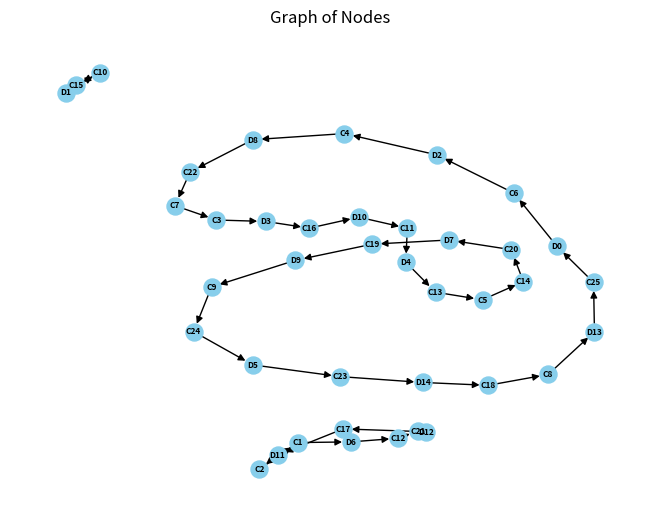

Write the Python code that produced this figure.
import re
import networkx as nx
import matplotlib.pyplot as plt

# Your result data
data = """
Key: XIndex@464055, Value: x_C22_C7_S8
Key: XIndex@464110, Value: x_C18_C8_S9
Key: XIndex@46224a, Value: x_C11_D4_S1
Key: XIndex@4aa263b, Value: x_D0_C6_S13
Key: XIndex@4c9466c, Value: x_C17_D11_S10
Key: XIndex@4aa2677, Value: x_D2_C4_S13
Key: XIndex@462347, Value: x_C19_D9_S1
Key: XIndex@4ab20a3, Value: x_D8_C22_S13
Key: XIndex@4ab2009, Value: x_D4_C13_S13
Key: XIndex@462669, Value: x_C24_D5_S1
Key: XIndex@47273b, Value: x_C14_C20_S4
Key: XIndex@4aa2317, Value: x_C4_D8_S13
Key: XIndex@4aa234f, Value: x_C6_D2_S13
Key: XIndex@472ac2, Value: x_C23_D14_S3
Key: XIndex@4c8cfc1, Value: x_D11_C2_S15
Key: XIndex@28eb4c, Value: x_C9_C24_S1
Key: XIndex@4ab2f4b, Value: x_D5_C23_S17
Key: XIndex@290cd6, Value: x_C8_D13_S9
Key: XIndex@27ed3b, Value: x_C2_C1_S0
Key: XIndex@462d71, Value: x_C20_D7_S3
Key: XIndex@47ae48, Value: x_D14_C18_S9
Key: XIndex@47ae09, Value: x_D12_C17_S9
Key: XIndex@28eeb5, Value: x_D7_C19_S1
Key: XIndex@28ee8f, Value: x_D6_C12_S1
Key: XIndex@efb9e010, Value: x_C12_C21_fictius
Key: XIndex@4ab14e6, Value: x_C5_C14_S11
Key: XIndex@4c8547a, Value: x_C15_D1_S13
Key: XIndex@4c85421, Value: x_C13_C5_S13
Key: XIndex@27f13c, Value: x_C3_D3_S1
Key: XIndex@4c9d0f8, Value: x_D13_C25_S17
Key: XIndex@4c850b8, Value: x_C25_D0_S11
Key: XIndex@4c9518f, Value: x_C16_D10_S13
Key: XIndex@27f55a, Value: x_C7_C3_S2
Key: XIndex@47973f, Value: x_D10_C11_S3
Key: XIndex@27f883, Value: x_C1_D6_S3
Key: XIndex@4c95c39, Value: x_C21_D12_S15
Key: XIndex@471b62, Value: x_C10_C15_S1
Key: XIndex@4ab1fed, Value: x_D3_C16_S13
Key: XIndex@28fcf6, Value: x_D1_C10_S5
Key: XIndex@27fd20, Value: x_D9_C9_S3
"""

# Extract values after 'x_'
pattern = re.compile(r'x_([^\s]+)')

# Extract and store nodes
nodes = [match.group(1).split('_') for match in pattern.finditer(data)]

# Create a directed graph
G = nx.DiGraph()

# Add edges to the graph
for node in nodes:
    if len(node) >= 2:
        G.add_edge(node[0], node[1])

# Plot the graph
pos = nx.spring_layout(G)
nx.draw(G, pos, with_labels=True, font_weight='bold', node_size=150, node_color='skyblue', font_size=6)
plt.title('Graph of Nodes')
plt.show()

# Check if the graph is closed
is_closed = nx.is_strongly_connected(G)

if is_closed:
    print("The graph is closed.")
else:
    print("The graph is not closed.")
